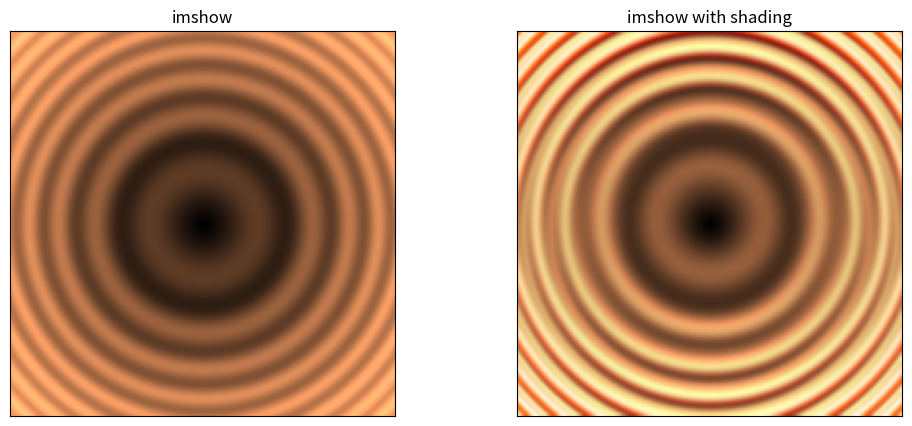

This chart was generated by the following Python code:

import numpy as np
import matplotlib.pyplot as plt
from matplotlib.colors import LightSource
# def vertex_x():
#     x = 10
#     # x = dataset['userdata']['surface_triRep_X'][0][0]
#     # x = data_tri_X[:,0]
#     return x

# test data
X,Y=np.mgrid[-5:5:0.05,-5:5:0.05]
Z=np.sqrt(X**2+Y**2)+np.sin(X**2+Y**2)
print('z\n',Z)
# create light source object.
ls = LightSource(azdeg=0,altdeg=65)
# shade data, creating an rgb array.
rgb = ls.shade(Z,plt.cm.copper)
# plot un-shaded and shaded images.
plt.figure(figsize=(12,5))
plt.subplot(121)
plt.imshow(Z,cmap=plt.cm.copper)
plt.title('imshow')
plt.xticks([]); plt.yticks([])
plt.subplot(122)
plt.imshow(rgb)
plt.title('imshow with shading')
plt.xticks([]); plt.yticks([])
plt.show()
